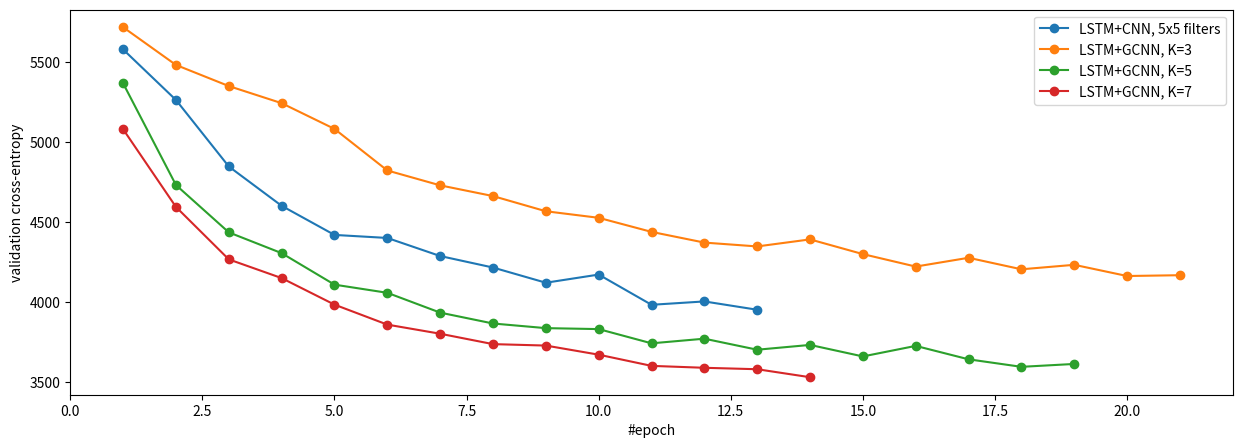

Reproduce this figure in Python.
import matplotlib.pyplot as plt

conv1_5x5 = [5579, 5263, 4847, 4601, 4419, 4400, 4287, 4215, 4120, 4171, 3982, 4003, 3951]
gconv1_K3 = [5718, 5482, 5350, 5243, 5082, 4822, 4729, 4662, 4567, 4526, 4438, 4371, 4347, 4391, 4299, 4221, 4276, 4204, 4232, 4162, 4167]
gconv1_K5 = [5367, 4731, 4435, 4305, 4108, 4057, 3933, 3865, 3836, 3830, 3741, 3770, 3701, 3731, 3659, 3725, 3641, 3594, 3612]
gconv1_K7 = [5080, 4594, 4266, 4149, 3983, 3858, 3801, 3736, 3727, 3670, 3600, 3588, 3579, 3529]

plt.figure(figsize=(15,5))
plt.plot(range(1,len(conv1_5x5)+1), conv1_5x5, '.-', markersize=12, label='LSTM+CNN, 5x5 filters')
plt.plot(range(1,len(gconv1_K3)+1), gconv1_K3, '.-', markersize=12, label='LSTM+GCNN, K=3')
plt.plot(range(1,len(gconv1_K5)+1), gconv1_K5, '.-', markersize=12, label='LSTM+GCNN, K=5')
plt.plot(range(1,len(gconv1_K7)+1), gconv1_K7, '.-', markersize=12, label='LSTM+GCNN, K=7')
plt.legend()
plt.xlabel('#epoch')
plt.ylabel('validation cross-entropy')
plt.savefig('moving_mnist.pdf')
